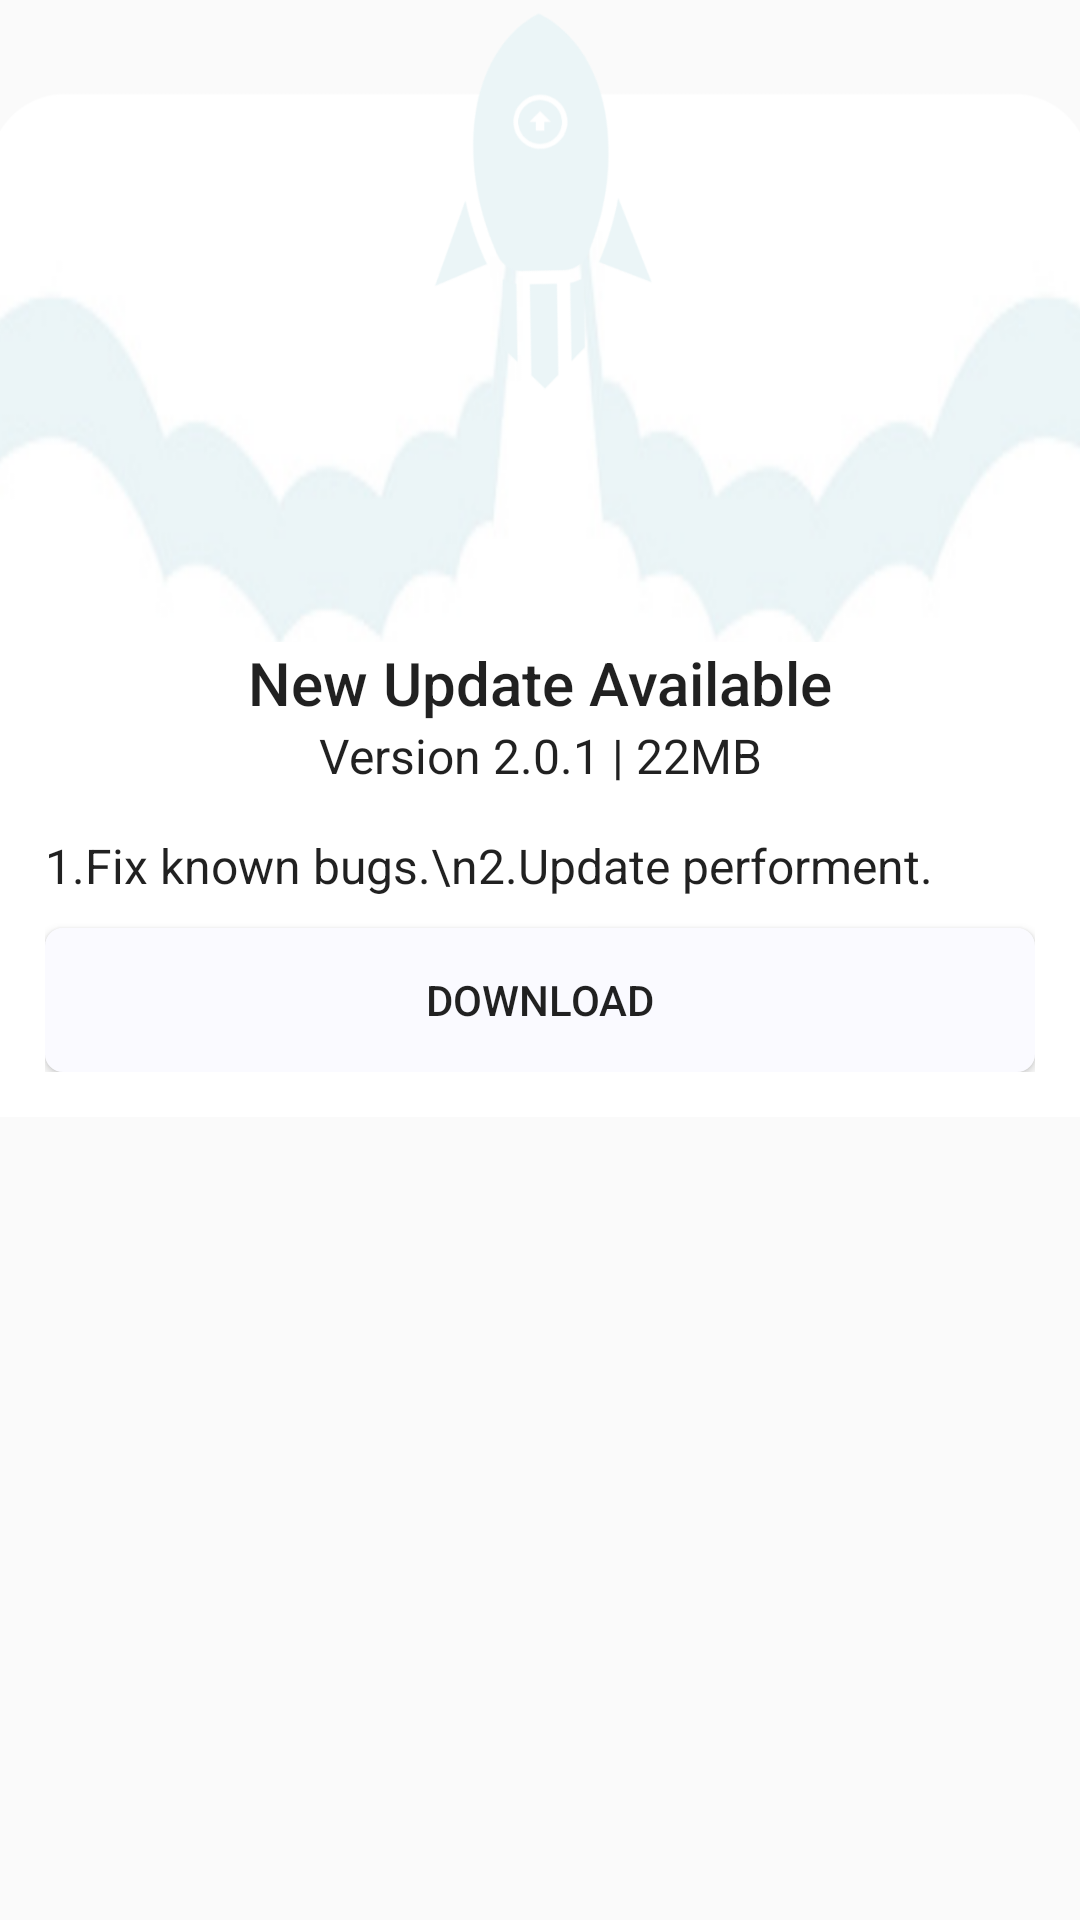

The Android layout XML behind this screen, and the referenced resources:
<!-- AndroidManifest.xml: application theme AppTheme.Light -->
<!-- res/layout/update_sheet.xml -->
<?xml version="1.0" encoding="utf-8"?>
<LinearLayout xmlns:android="http://schemas.android.com/apk/res/android"
    android:layout_width="match_parent"
    android:layout_height="wrap_content"

    android:orientation="vertical">

    <ImageView
        android:layout_width="match_parent"
        android:layout_height="wrap_content"
        android:adjustViewBounds="true"
        android:scaleType="fitXY"
        android:src="@drawable/update" />

    <RelativeLayout
        android:layout_width="match_parent"
        android:layout_height="wrap_content">

        <LinearLayout
            android:layout_width="match_parent"
            android:layout_height="wrap_content"
            android:gravity="center"
            android:background="#ffffff"
            android:orientation="vertical">

            <TextView
                style="@style/TextAppearance.AppCompat.Title"
                android:layout_width="match_parent"
                android:layout_height="wrap_content"
                android:gravity="center"
                android:text="New Update Available" />

            <TextView
                android:id="@+id/versionSize"
                style="@style/TextAppearance.AppCompat.SearchResult.Subtitle"
                android:layout_width="match_parent"
                android:layout_height="wrap_content"
                android:gravity="center"
                android:text="Version 2.0.1 | 22MB" />

            <LinearLayout
                android:layout_width="match_parent"
                android:layout_height="wrap_content"
                android:layout_margin="15dp"
                android:gravity="center"
                android:orientation="vertical">

                <TextView
                    android:id="@+id/whatNew"
                    style="@style/TextAppearance.AppCompat.SearchResult.Subtitle"
                    android:layout_width="match_parent"
                    android:layout_height="wrap_content"
                    android:gravity="start"
                    android:text="1.Fix known bugs.\n2.Update performent." />
                <androidx.appcompat.widget.AppCompatButton
                    android:layout_marginTop="10dp"
                    android:background="@drawable/round_red"
                    android:layout_width="match_parent"
                    android:layout_height="wrap_content"
                    android:text="Download"
                    android:id="@+id/startDown"/>
            </LinearLayout>
        </LinearLayout>
    </RelativeLayout>
</LinearLayout>
<!-- resources referenced by this layout -->
<resources>
  <!-- drawable round_red (drawable) -->
  <?xml version="1.0" encoding="utf-8"?>
  <shape xmlns:android="http://schemas.android.com/apk/res/android"
      android:shape="rectangle">
      <corners android:radius="6dp"/>
      <stroke android:width="0dp"/>
      <padding
          android:left="4dp"
          android:right="4dp" />
      <solid android:color="?colorPrimary" />
  
  </shape>
  <color name="colorPrimary">#FFFAFAFF</color>
  <color name="colorBackground">#FFFFFFFF</color>
  <color name="colorAccent">#FF0000FF</color>
  <color name="colorPrimaryDark">#FAFAFAFF</color>
  <color name="title_text_color">#DE000000</color>
  <color name="sub_title_text_color">#8A5B5757</color>
  <color name="button_text_color">#353434</color>
  <color name="white">#FFFFFFFF</color>
  <color name="unselectedColor">#FF888888</color>
  <dimen name="fab_padding">10dp</dimen>
  <!-- drawable star_rate (drawable) -->
  <vector xmlns:android="http://schemas.android.com/apk/res/android"
      android:width="24dp"
      android:height="24dp"
      android:viewportWidth="960"
      android:viewportHeight="960">
    <path
        android:pathData="m233,840 l93,-304L80,360h304l96,-320 96,320h304L634,536l93,304 -247,-188 -247,188Z"
        android:fillColor="?attr/title_text_color"/>
  </vector>
  <!-- drawable rounded_corner (drawable) -->
  <?xml version="1.0" encoding="utf-8"?>
  <shape xmlns:android="http://schemas.android.com/apk/res/android">
  
      <corners android:topLeftRadius="20dp"
          android:topRightRadius="20dp"/>
      <solid android:color="?attr/colorPrimary"/>
  
  </shape>
  <!-- drawable ic_email_white (drawable) -->
  <vector xmlns:android="http://schemas.android.com/apk/res/android"
      android:width="24dp"
      android:height="24dp"
      android:viewportWidth="960"
      android:viewportHeight="960">
      <path
          android:pathData="M160,800q-33,0 -56.5,-23.5T80,720v-480q0,-33 23.5,-56.5T160,160h640q33,0 56.5,23.5T880,240v480q0,33 -23.5,56.5T800,800L160,800ZM480,520L160,320v400h640v-400L480,520ZM480,440 L800,240L160,240l320,200ZM160,320v-80,480 -400Z"
          android:fillColor="#000000"/>
  </vector>
  <!-- drawable ic_chevron_right_white (drawable) -->
  <vector xmlns:android="http://schemas.android.com/apk/res/android"
      android:width="24dp"
      android:height="24dp"
      android:viewportWidth="960"
      android:viewportHeight="960">
      <path
          android:pathData="M504,480 L320,296l56,-56 240,240 -240,240 -56,-56 184,-184Z"
          android:fillColor="#000000"/>
  </vector>
  <!-- drawable ic_private_white (drawable) -->
  <vector xmlns:android="http://schemas.android.com/apk/res/android"
      android:width="24dp"
      android:height="24dp"
      android:viewportWidth="960"
      android:viewportHeight="960">
      <path
          android:pathData="M480,880q-139,-35 -229.5,-159.5T160,444v-244l320,-120 320,120v244q0,152 -90.5,276.5T480,880ZM480,796q97,-30 162,-118.5T718,480L480,480v-315l-240,90v207q0,7 2,18h238v316Z"
          android:fillColor="#000000"/>
  </vector>
  <!-- drawable ic_logout_white (drawable) -->
  <vector xmlns:android="http://schemas.android.com/apk/res/android"
      android:width="24dp"
      android:height="24dp"
      android:viewportWidth="960"
      android:viewportHeight="960">
      <path
          android:pathData="M200,840q-33,0 -56.5,-23.5T120,760v-560q0,-33 23.5,-56.5T200,120h280v80L200,200v560h280v80L200,840ZM640,680 L585,622 687,520L360,520v-80h327L585,338l55,-58 200,200 -200,200Z"
          android:fillColor="#000000"/>
  </vector>
</resources>
